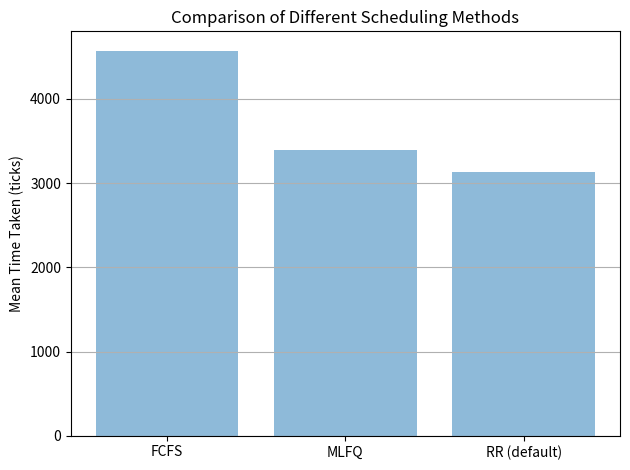

Generate this figure with matplotlib:
import matplotlib.pyplot as plt 



# Build the plot
fig, ax = plt.subplots()

schedulingAlgos = ['FCFS', 'MLFQ', 'RR (default)']
x_pos = [0, 1, 2]
meanTicksTaken = [4574, 3395, 3137]



ax.bar(x_pos, meanTicksTaken, align='center', alpha=0.5)
ax.set_ylabel('Mean Time Taken (ticks)')
ax.set_xticks(x_pos)
ax.set_xticklabels(schedulingAlgos)
ax.set_title('Comparison of Different Scheduling Methods')
ax.yaxis.grid(True)

# Save the figure and show
plt.tight_layout()
plt.savefig('bar_plot.png')
# plt.show()
plt.close(fig)
